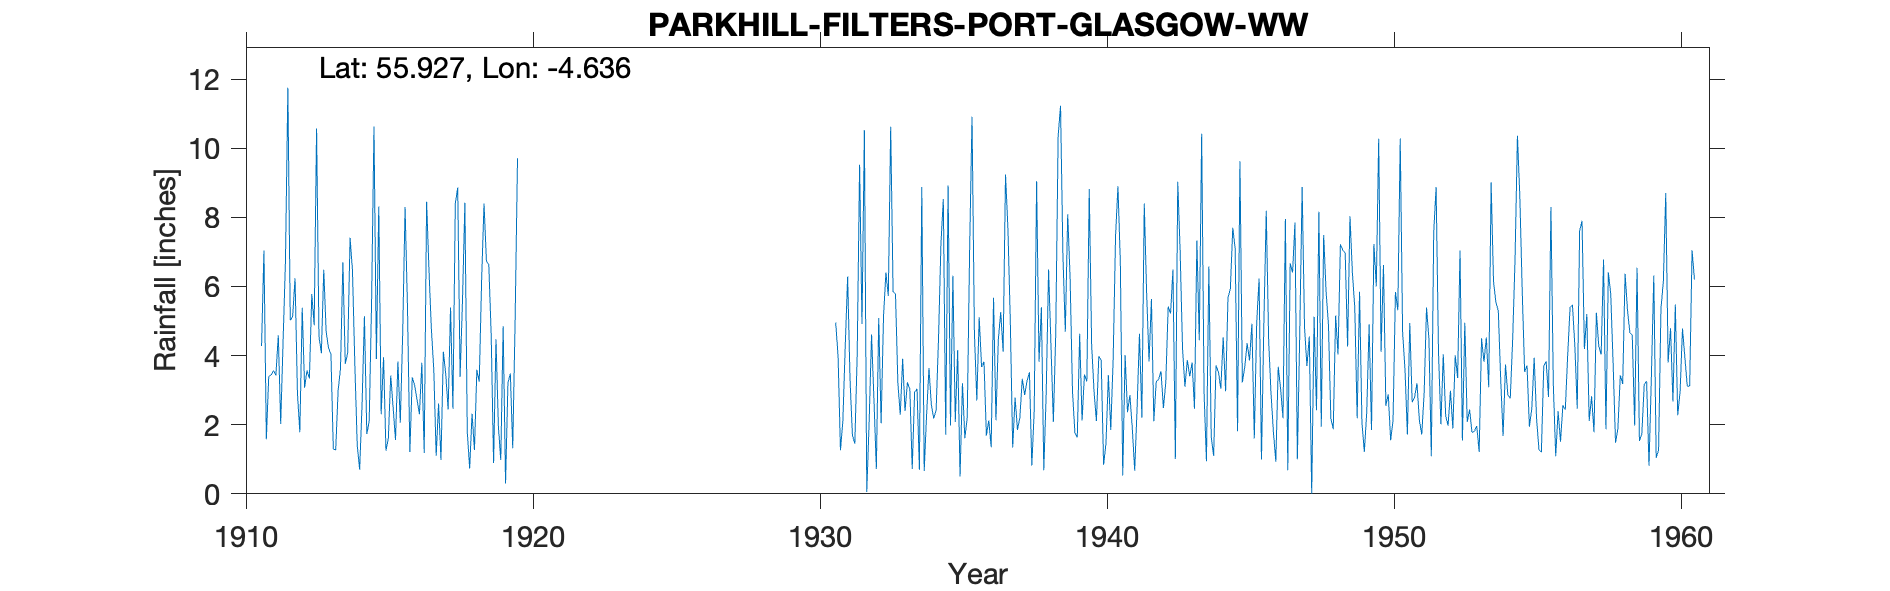

The data file committed next to this chart (first rows):
PARKHILL FILTERS ( PT. GLAS. W.W. ), , , , , , , , , , , , , , , , , , , , , , , 
Grid ref, NS354736, Long, -4.636, Lat, 55.93, Elevation, 275, ft, , , , , , , , , , , , , , , 
Station no, 5309, , , , , , , , , , , , , , , , , , , , , , 
, 1910, 1911, 1912, 1913, 1914, 1915, 1916, 1917, 1918, 1919, 1920, 1921, 1922, 1923, 1924, 1925, 1926, 1927, 1928, 1929, 1930, 1931, 1932
January, , 4.28, 5.02, 4.55, 4.08, 3.9, 8.3, 3.6, 5.59, 4.58, , , , , , , , , , , , 4.96, 10.52
February, , 7.04, 5.13, 4.07, 7.41, 8.31, 5.4, 1.1, 8.42, 0.89, , , , , , , , , , , , 3.99, 0.05
March, , 1.58, 6.24, 6.48, 6.47, 2.3, 1.21, 2.61, 1.79, 4.47, , , , , , , , , , , , 1.26, 2.1
April, , 3.39, 2.92, 4.69, 3.74, 3.95, 3.37, 0.98, 0.73, 1.96, , , , , , , , , , , , 2.1, 4.61
May, , 3.44, 1.78, 4.22, 1.4, 1.25, 3.14, 4.11, 2.32, 0.98, , , , , , , , , , , , 4.27, 2.73
June, , 3.57, 5.38, 4.05, 0.7, 1.6, 2.71, 3.46, 1.27, 4.85, , , , , , , , , , , , 6.29, 0.72
July, , 3.43, 3.07, 1.29, 2.54, 3.42, 2.3, 2.44, 3.59, 0.3, , , , , , , , , , , , 3.31, 5.09
August, , 4.59, 3.57, 1.27, 5.14, 2.5, 3.79, 5.39, 3.24, 3.21, , , , , , , , , , , , 1.7, 2.04
September, , 2.02, 3.34, 2.98, 1.73, 1.56, 1.18, 2.46, 6.19, 3.48, , , , , , , , , , , , 1.45, 5.13
October, , 4.41, 5.78, 3.63, 2.1, 3.83, 8.45, 8.4, 8.4, 1.32, , , , , , , , , , , , 4.02, 6.4
November, , 6.75, 4.88, 6.7, 5.56, 2.06, 6.46, 8.86, 6.74, 5.01, , , , , , , , , , , , 9.52, 5.72
December, , 11.75, 10.57, 3.76, 10.63, 4.64, 4.75, 3.38, 6.63, 9.71, , , , , , , , , , , , 4.91, 10.62
Total, , 56.25, 57.68, 47.69, 51.5, 39.32, 51.06, 46.79, 54.91, 40.76, 55.5, 55.97, 46, 59.98, 50.38, 47.7, 56.53, 58.49, 72.68, 53.09, , 47.78, 55.73
1919 Mar corr, , , , , , , , , , , , , , , , , , , , , , , 
1920-29 No sheet, , , , , , , , , , , , , , , , , , , , , , , 
Transcribed from British Rainfall, , , , , , , , , , , , , , , , , , , , , , , 
Station no, 5309, , , , , , , , , , , , , , , , , , , , , , 
Midas, 13774, 1911-1970, , , , , , , , , , , , , , , , , , , , , 
Hyd Stn, 664696, , , , , , , , , , , , , , , , , , , , , , 
